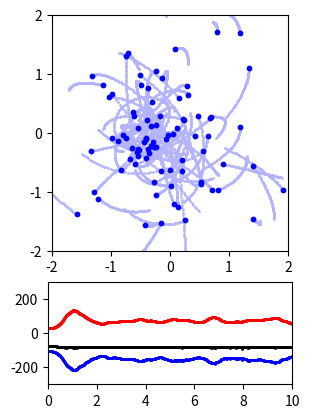

The script that saved this image:
import time
import random
import math

import numpy as np
from matplotlib import pyplot as plt


def prep_figure():
    global grid, ax1, ax2
    grid = plt.GridSpec(3, 1, wspace=0.0, hspace=0.3)
    ax1 = plt.subplot(grid[0:2, 0])
    ax2 = plt.subplot(grid[2, 0])


def plot_state(step, t_all, pos_save, KE_save, PE_save):
    plt.sca(ax1)
    plt.cla()
    xx = [[r[0] for r in pp] for pp in pos_save[max(step - 50, 0) : step]]
    yy = [[r[1] for r in pp] for pp in pos_save[max(step - 50, 0) : step]]
    plt.scatter(xx, yy, s=1, color=[0.7, 0.7, 1])
    a = [r[0] for r in pos_save[step]]
    b = [r[1] for r in pos_save[step]]
    plt.scatter(a, b, s=10, color="blue")
    ax1.set(xlim=(-2, 2), ylim=(-2, 2))
    ax1.set_aspect("equal", "box")
    ax1.set_xticks([-2, -1, 0, 1, 2])
    ax1.set_yticks([-2, -1, 0, 1, 2])

    plt.sca(ax2)
    plt.cla()
    plt.scatter(t_all, KE_save, color="red", s=1, label="KE")
    plt.scatter(t_all, PE_save, color="blue", s=1, label="PE")
    total_E = [KE_save[i] + PE_save[i] for i in range(len(KE_save))]
    plt.scatter(t_all, total_E, color="black", s=1, label="Etot")
    ax2.set(xlim=(0, t_all[-1]), ylim=(-300, 300))
    ax2.set_aspect(0.007)

    plt.pause(0.001)


def get_acc(pos, mass, G, softening):
    """Computes acceleration using direct pairwise interactions."""
    N = len(pos)
    acc = [[0.0, 0.0, 0.0] for _ in range(N)]  # Initialize acceleration array

    for i in range(N):
        for j in range(N):
            if i != j:  # Avoid self-interaction
                dx = pos[j][0] - pos[i][0]
                dy = pos[j][1] - pos[i][1]
                dz = pos[j][2] - pos[i][2]

                r2 = dx**2 + dy**2 + dz**2 + softening**2
                inv_r3 = (r2**-1.5) if r2 > 0 else 0.0

                acc[i][0] += G * dx * inv_r3 * mass[j]
                acc[i][1] += G * dy * inv_r3 * mass[j]
                acc[i][2] += G * dz * inv_r3 * mass[j]

    return acc


def get_energy(pos, vel, mass, G):
    """Computes kinetic and potential energy."""
    N = len(pos)
    KE, PE = 0.0, 0.0

    # Kinetic Energy
    for i in range(N):
        v2 = vel[i][0] ** 2 + vel[i][1] ** 2 + vel[i][2] ** 2
        KE += 0.5 * mass[i] * v2

    # Potential Energy
    for i in range(N):
        for j in range(i + 1, N):  # Avoid double-counting
            dx = pos[j][0] - pos[i][0]
            dy = pos[j][1] - pos[i][1]
            dz = pos[j][2] - pos[i][2]
            r = math.sqrt(dx**2 + dy**2 + dz**2) + 1e-5  # Avoid singularities
            PE -= G * mass[i] * mass[j] / r

    return KE, PE


def main(
    N=100,
    t=0,
    t_end=10.0,
    dt=0.01,
    softening=0.1,
    G=1.0,
    plot_real_time=False,
    measure_time=False,
    pos=None,
    vel=None,
):
    """Runs the N-body simulation."""
    random.seed(17)

    # Initialize masses, positions, and velocities
    mass = [20.0 / N for _ in range(N)]
    pos = [[random.gauss(0, 1) for _ in range(3)] for _ in range(N)]
    vel = [[random.gauss(0, 1) for _ in range(3)] for _ in range(N)]

    # Remove momentum drift
    mean_vel = [
        sum(vel[i][j] * mass[i] for i in range(N)) / sum(mass) for j in range(3)
    ]
    for i in range(N):
        vel[i] = [vel[i][j] - mean_vel[j] for j in range(3)]

    # Compute initial acceleration
    acc = get_acc(pos, mass, G, softening)

    # Store results

    Nt = int(math.ceil(t_end / dt))
    pos_save = [[[0.0] * 3 for _ in range(N)] for _ in range(Nt + 1)]
    KE_save, PE_save = [0.0] * (Nt + 1), [0.0] * (Nt + 1)
    t_all = np.arange(Nt + 1) * dt

    prep_figure()

    KE, PE = get_energy(pos, vel, mass, G)
    pos_save[0], KE_save[0], PE_save[0] = pos[:], KE, PE

    start_time = time.time()

    for i in range(1, Nt + 1):
        # Velocity Verlet integration
        for j in range(N):
            vel[j] = [vel[j][k] + acc[j][k] * dt / 2.0 for k in range(3)]
            pos[j] = [pos[j][k] + vel[j][k] * dt for k in range(3)]

        acc = get_acc(pos, mass, G, softening)

        for j in range(N):
            vel[j] = [vel[j][k] + acc[j][k] * dt / 2.0 for k in range(3)]

        KE, PE = get_energy(pos, vel, mass, G)
        pos_save[i], KE_save[i], PE_save[i] = pos[:], KE, PE
        # plot in real time
        if plot_real_time:
            plot_state(i, t_all, pos_save, KE_save, PE_save)

    end_time = time.time()
    if measure_time:
        print(f"Execution time: {end_time - start_time:.3f} seconds")

    plot_state(i, t_all, pos_save, KE_save, PE_save)
    # plot_finalize(
    #     f"{os.path.dirname(os.path.abspath(__file__))}/nbody_original_{N}_{t_end}_{dt}_{softening}_{G}.png"
    # )
    return pos, vel, KE_save, PE_save


# Run the simulation
if __name__ == "__main__":
    main(N=100, measure_time=False)
